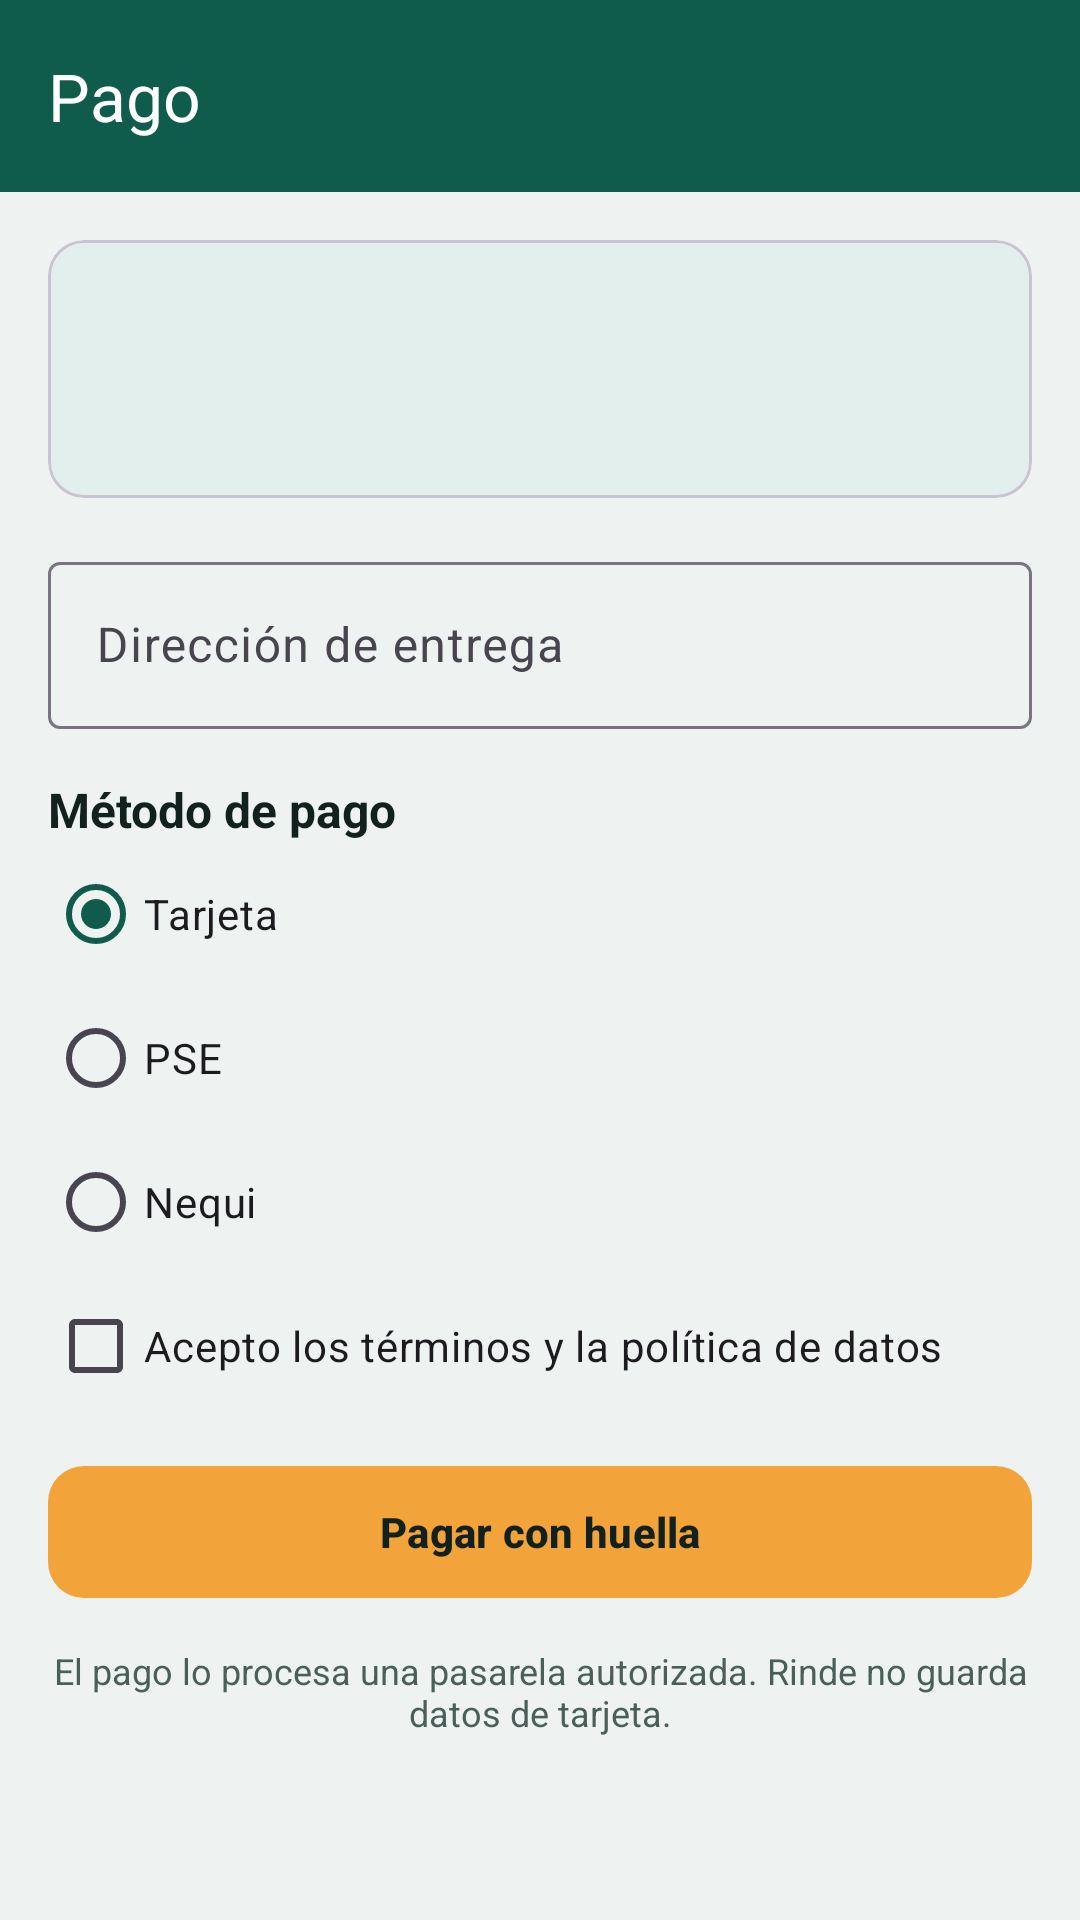

Produce the Android XML layout that renders to this screen, including the resource entries it uses.
<!-- AndroidManifest.xml: application theme Theme.Rinde -->
<!-- res/layout/activity_payment.xml -->
<?xml version="1.0" encoding="utf-8"?>
<LinearLayout xmlns:android="http://schemas.android.com/apk/res/android"
    xmlns:app="http://schemas.android.com/apk/res-auto"
    android:layout_width="match_parent"
    android:layout_height="match_parent"
    android:orientation="vertical">

    <com.google.android.material.appbar.MaterialToolbar
        android:id="@+id/toolbarPay"
        android:layout_width="match_parent"
        android:layout_height="?attr/actionBarSize"
        android:background="@color/rinde_primary"
        app:navigationContentDescription="@string/back"
        app:navigationIcon="@drawable/ic_back"
        app:navigationIconTint="@color/white"
        app:title="@string/pay_title"
        app:titleTextColor="@color/white" />

    <ScrollView
        android:layout_width="match_parent"
        android:layout_height="match_parent">

        <LinearLayout
            android:layout_width="match_parent"
            android:layout_height="wrap_content"
            android:orientation="vertical"
            android:padding="16dp">

            <com.google.android.material.card.MaterialCardView
                android:layout_width="match_parent"
                android:layout_height="wrap_content"
                app:cardBackgroundColor="@color/rinde_tint"
                app:cardCornerRadius="12dp"
                app:cardElevation="0dp">

                <LinearLayout
                    android:layout_width="match_parent"
                    android:layout_height="wrap_content"
                    android:orientation="vertical"
                    android:padding="16dp">

                    <TextView
                        android:id="@+id/tvPayItems"
                        style="@style/Rinde.Body"
                        android:layout_width="wrap_content"
                        android:layout_height="wrap_content" />

                    <TextView
                        android:id="@+id/tvPayTotal"
                        android:layout_width="wrap_content"
                        android:layout_height="wrap_content"
                        android:textColor="@color/rinde_primary"
                        android:textSize="26sp"
                        android:textStyle="bold" />
                </LinearLayout>
            </com.google.android.material.card.MaterialCardView>

            <com.google.android.material.textfield.TextInputLayout
                android:id="@+id/tilAddress"
                style="@style/Widget.Material3.TextInputLayout.OutlinedBox"
                android:layout_width="match_parent"
                android:layout_height="wrap_content"
                android:layout_marginTop="16dp"
                android:hint="@string/hint_address">

                <com.google.android.material.textfield.TextInputEditText
                    android:id="@+id/etAddress"
                    android:layout_width="match_parent"
                    android:layout_height="wrap_content"
                    android:inputType="textPostalAddress" />
            </com.google.android.material.textfield.TextInputLayout>

            <TextView
                style="@style/Rinde.Title"
                android:layout_width="wrap_content"
                android:layout_height="wrap_content"
                android:layout_marginTop="16dp"
                android:text="@string/pay_method"
                android:textSize="16sp" />

            <RadioGroup
                android:id="@+id/rgMethods"
                android:layout_width="match_parent"
                android:layout_height="wrap_content">

                <RadioButton
                    android:id="@+id/rbCard"
                    android:layout_width="match_parent"
                    android:layout_height="wrap_content"
                    android:minHeight="48dp"
                    android:checked="true"
                    android:text="@string/pay_card" />

                <RadioButton
                    android:id="@+id/rbPse"
                    android:layout_width="match_parent"
                    android:layout_height="wrap_content"
                    android:minHeight="48dp"
                    android:text="@string/pay_pse" />

                <RadioButton
                    android:id="@+id/rbNequi"
                    android:layout_width="match_parent"
                    android:layout_height="wrap_content"
                    android:minHeight="48dp"
                    android:text="@string/pay_nequi" />
            </RadioGroup>

            <CheckBox
                android:id="@+id/cbTerms"
                android:layout_width="match_parent"
                android:layout_height="wrap_content"
                android:minHeight="48dp"
                android:text="@string/accept_terms" />

            <com.google.android.material.button.MaterialButton
                android:id="@+id/btnPay"
                android:layout_width="match_parent"
                android:layout_height="wrap_content"
                android:layout_marginTop="12dp"
                android:text="@string/btn_pay" />

            <TextView
                style="@style/Rinde.Body"
                android:layout_width="match_parent"
                android:layout_height="wrap_content"
                android:layout_marginTop="12dp"
                android:gravity="center"
                android:text="@string/pay_note"
                android:textSize="12sp" />
        </LinearLayout>
    </ScrollView>
</LinearLayout>
<!-- resources referenced by this layout -->
<resources>
  <color name="rinde_primary">#0F5C4D</color>
  <color name="rinde_tint">#E3EFEC</color>
  <color name="white">#FFFFFF</color>
  <string name="accept_terms">Acepto los términos y la política de datos</string>
  <string name="back">Volver</string>
  <string name="btn_pay">Pagar con huella</string>
  <string name="hint_address">Dirección de entrega</string>
  <string name="pay_card">Tarjeta</string>
  <string name="pay_method">Método de pago</string>
  <string name="pay_nequi">Nequi</string>
  <string name="pay_note">El pago lo procesa una pasarela autorizada. Rinde no guarda datos de tarjeta.</string>
  <string name="pay_pse">PSE</string>
  <string name="pay_title">Pago</string>
  <style name="Rinde.Body" parent="">
          <item name="android:textColor">@color/rinde_muted</item>
          <item name="android:textSize">14sp</item>
      </style>
  <style name="Rinde.Title" parent="">
          <item name="android:textColor">@color/rinde_ink</item>
          <item name="android:textSize">22sp</item>
          <item name="android:textStyle">bold</item>
      </style>
  <style name="Theme.Rinde" parent="Theme.Material3.Light.NoActionBar">
          <item name="colorPrimary">@color/rinde_primary</item>
          <item name="colorOnPrimary">@color/white</item>
          <item name="colorSecondary">@color/rinde_accent</item>
          <item name="colorOnSecondary">@color/rinde_ink</item>
          <item name="colorSecondaryContainer">@color/rinde_tint</item>
          <item name="colorOnSecondaryContainer">@color/rinde_primary</item>
          <item name="android:colorBackground">@color/rinde_bg</item>
          <item name="android:statusBarColor">@color/rinde_primary_dark</item>
          <item name="materialButtonStyle">@style/Rinde.Button</item>
      </style>
  <color name="rinde_muted">#4A5F5A</color>
  <color name="rinde_ink">#12211E</color>
  <color name="rinde_accent">#F2A33A</color>
  <color name="rinde_bg">#EEF3F1</color>
  <color name="rinde_primary_dark">#0A4338</color>
  <style name="Rinde.Button" parent="Widget.Material3.Button">
          <item name="backgroundTint">@color/rinde_accent</item>
          <item name="android:textColor">@color/rinde_ink</item>
          <item name="cornerRadius">12dp</item>
          <item name="android:minHeight">52dp</item>
          <item name="android:textStyle">bold</item>
      </style>
</resources>
